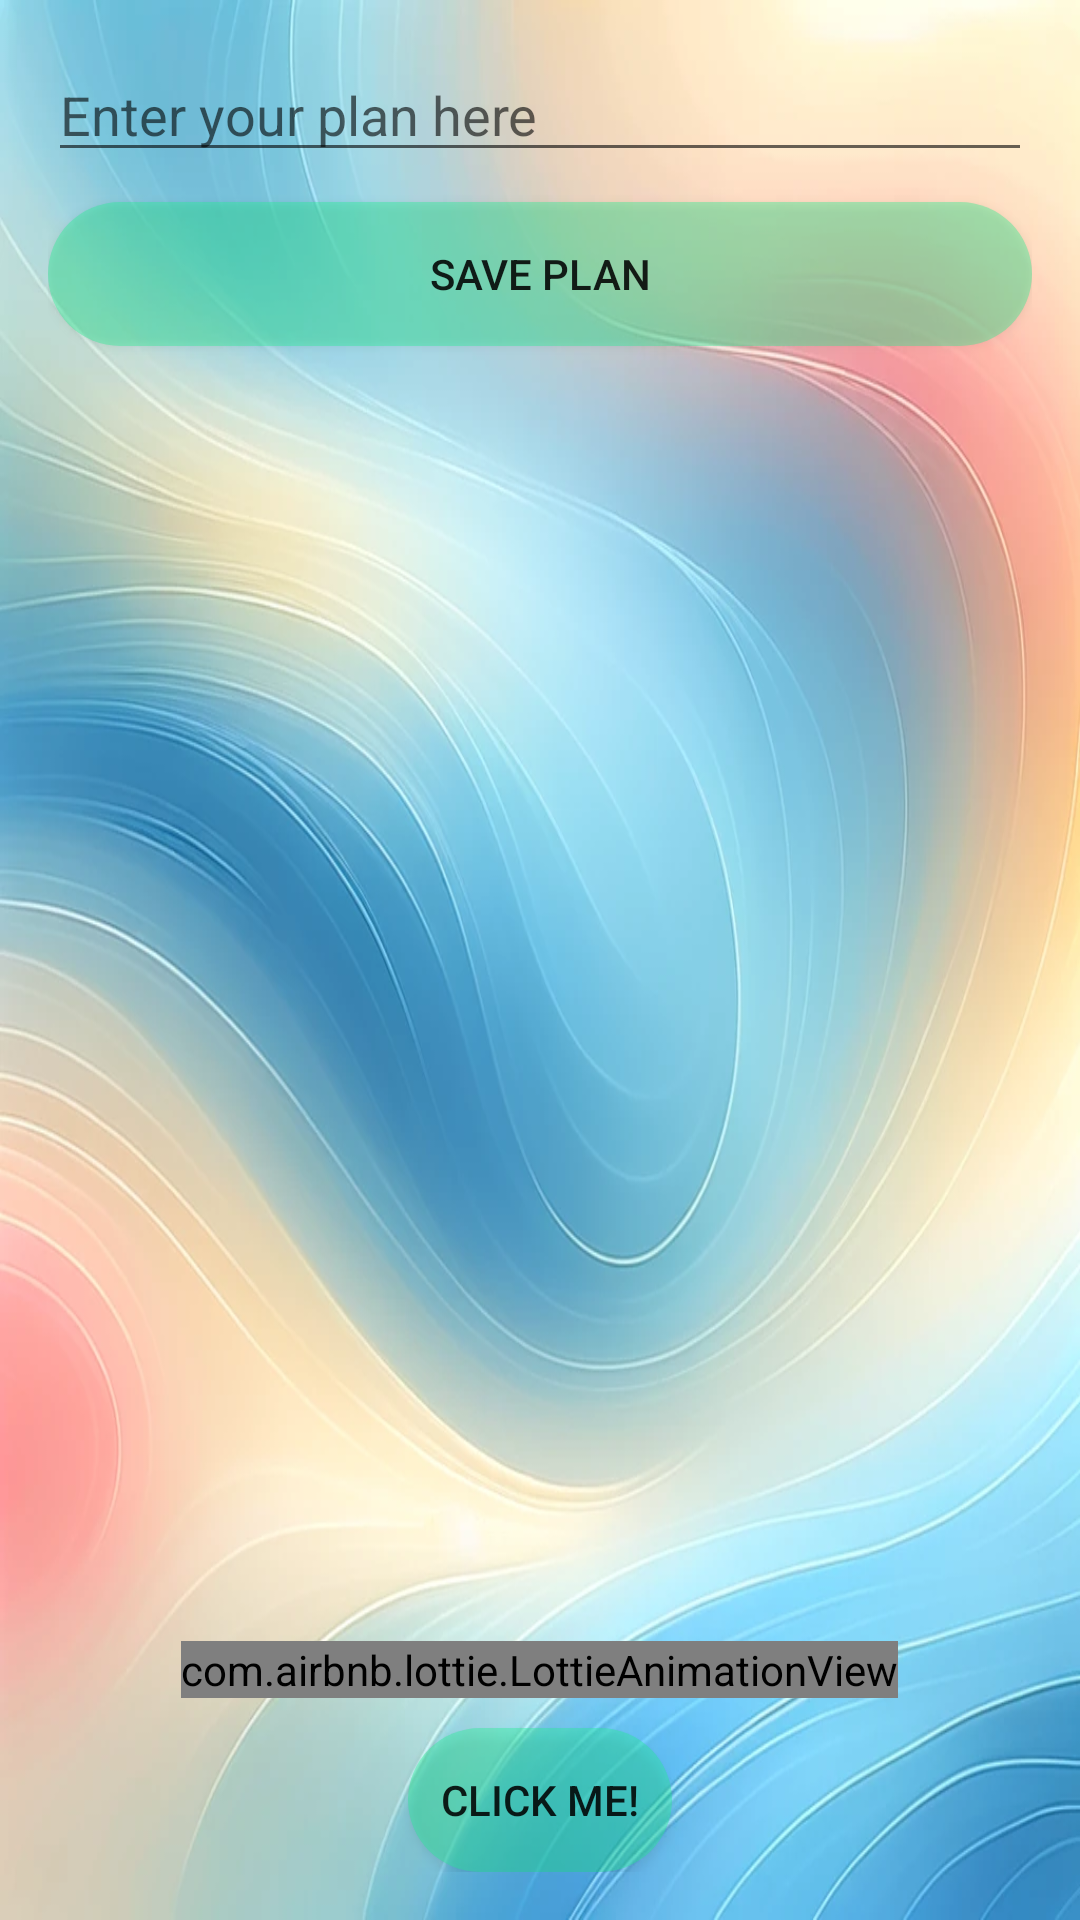

This screen was rendered from an Android layout file. Write that file and the resources it references.
<!-- AndroidManifest.xml: application theme Theme.Mental_health_app -->
<!-- res/layout/activity_plan.xml -->
<?xml version="1.0" encoding="utf-8"?>
<LinearLayout xmlns:android="http://schemas.android.com/apk/res/android"
    android:layout_width="match_parent"
    android:layout_height="match_parent"
    android:orientation="vertical"
    android:background="@drawable/mental01_background"
    android:padding="16dp">

    <EditText
        android:id="@+id/editTextPlan"
        android:layout_width="match_parent"
        android:layout_height="wrap_content"
        android:hint="Enter your plan here"
        android:layout_marginBottom="10dp"/>

    <Button
        android:id="@+id/btnSavePlan"
        android:layout_width="match_parent"
        android:layout_height="wrap_content"
        android:text="Save Plan"
        android:background="@drawable/rounded_button"
        android:layout_marginBottom="10dp"/>

    <androidx.recyclerview.widget.RecyclerView
        android:id="@+id/recyclerViewPlans"
        android:layout_width="match_parent"
        android:layout_height="0dp"
        android:layout_weight="1"/>

    <com.airbnb.lottie.LottieAnimationView
        android:id="@+id/congratulationsView"
        android:layout_width="wrap_content"
        android:layout_height="wrap_content"
        android:layout_gravity="center"
        android:layout_marginTop="10dp" />

    <Button
        android:id="@+id/btnToBottle"
        android:layout_width="wrap_content"
        android:layout_height="wrap_content"
        android:text="Click me!"
        android:background="@drawable/rounded_button"
        android:layout_gravity="center"
        android:layout_marginTop="10dp"/>
</LinearLayout>
<!-- resources referenced by this layout -->
<resources>
  <!-- drawable mental01_background: jpg bitmap (drawable, 62846 bytes) -->
  <!-- drawable rounded_button (drawable) -->
  <?xml version="1.0" encoding="utf-8"?>
  <shape xmlns:android="http://schemas.android.com/apk/res/android">
      <solid android:color="#6020EE90"/> 
      <corners android:radius="30dp"/> 
  </shape>
  <style name="Theme.Mental_health_app" parent="Base.Theme.Mental_health_app" />
  <style name="Base.Theme.Mental_health_app" parent="Theme.AppCompat.Light.DarkActionBar">
          
          
      </style>
</resources>
